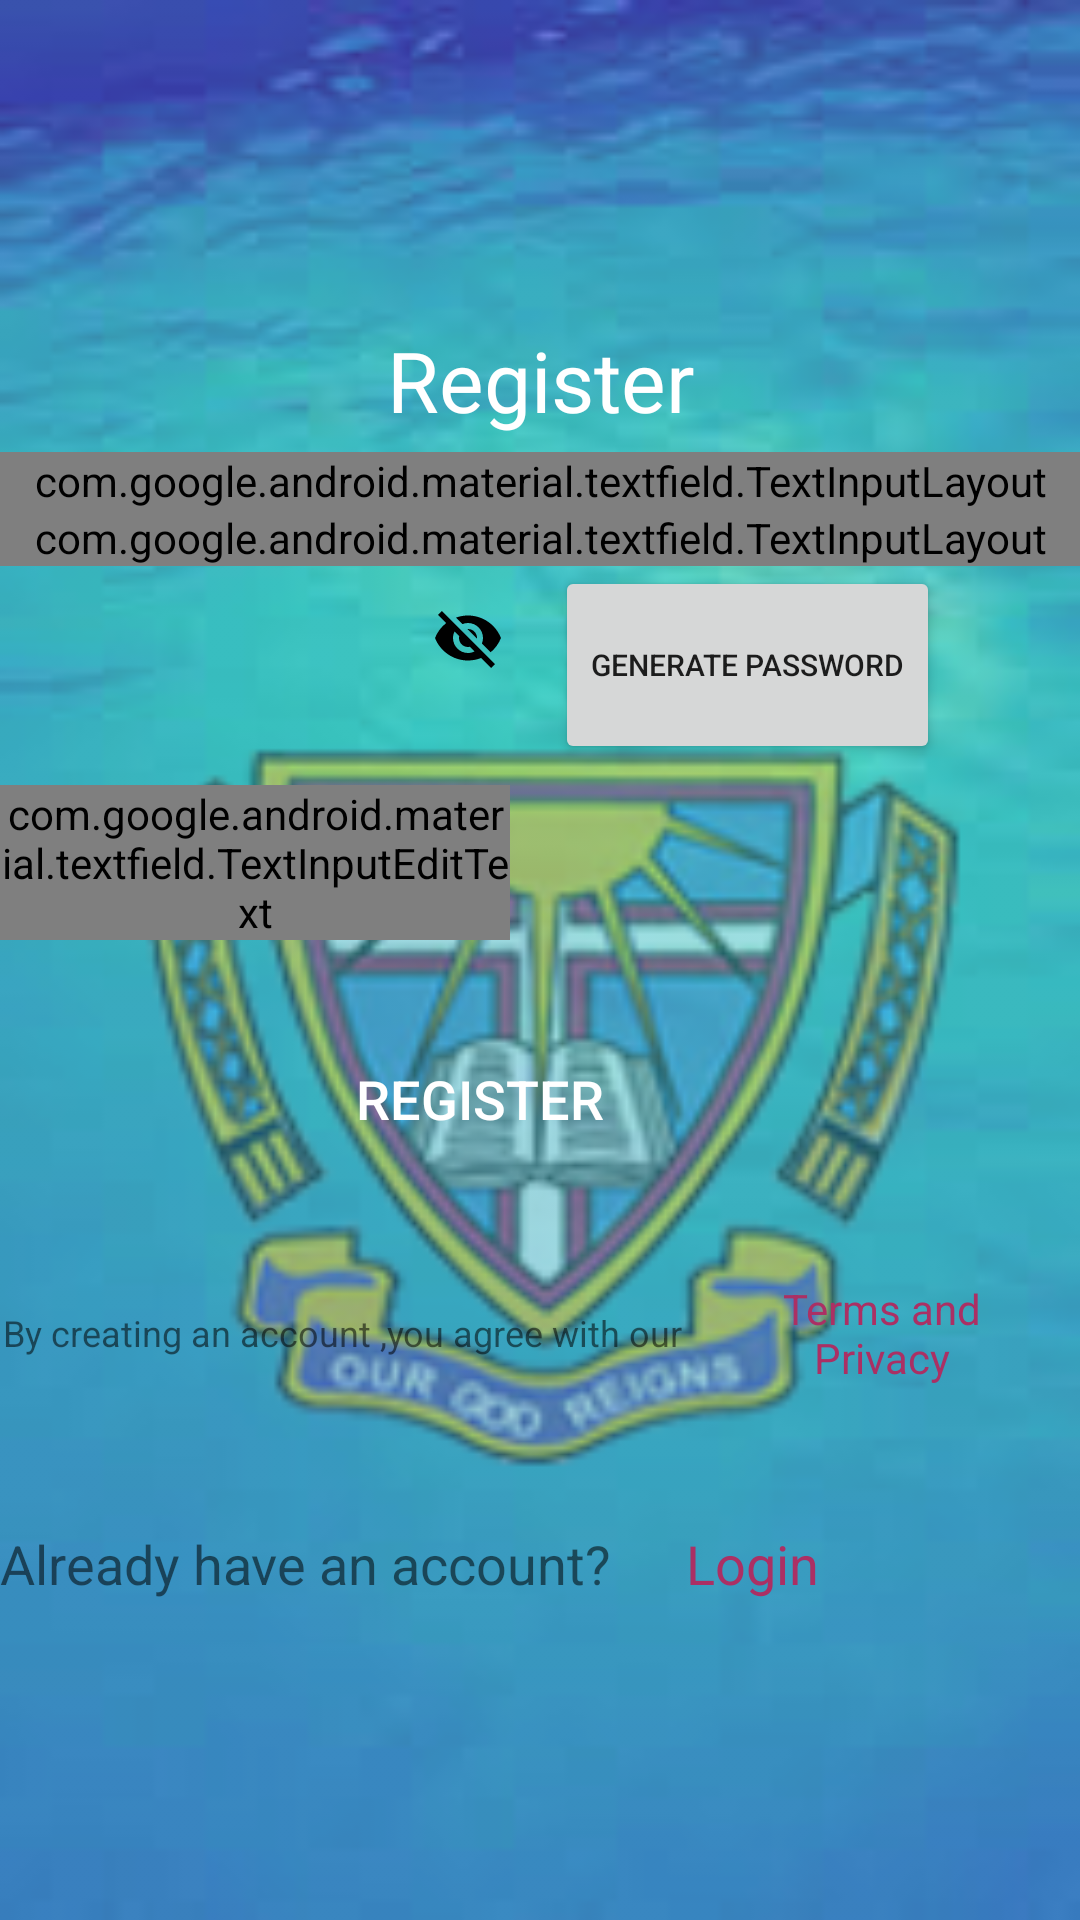

Android layout source for this screen:
<!-- AndroidManifest.xml: application theme AppTheme -->
<!-- res/layout/register.xml -->
<LinearLayout xmlns:android="http://schemas.android.com/apk/res/android"
    xmlns:app="http://schemas.android.com/apk/res-auto"
    xmlns:tools="http://schemas.android.com/tools"
    android:layout_width="match_parent"
    android:layout_height="match_parent"
    android:gravity="center"
    android:layout_gravity="center"
    android:layout_marginLeft="8dp"
    android:layout_marginRight="8dp"
    android:orientation="vertical"
    android:background="@drawable/bsuu12212"
    tools:context=".Register">
 <TextView
    android:layout_width="match_parent"
    android:layout_height="wrap_content"
     android:textColor="#fff"
     android:textAlignment="center"
     android:textSize="28sp"
     android:layout_gravity="center"
     style="@style/Widget.MaterialComponents.Button.TextButton"
    android:text="Register"/>
    <com.google.android.material.textfield.TextInputLayout
        android:layout_height="wrap_content"
        android:layout_width="match_parent"
        style="@style/Widget.MaterialComponents.TextInputLayout.OutlinedBox"
        android:id="@+id/textInputLayout">

        <com.google.android.material.textfield.TextInputEditText
            android:id="@+id/reg_user_name"
            android:layout_width="match_parent"
            android:layout_height="wrap_content"
            android:layout_marginTop="50dp"
            android:hint="Enter Your Name"
            android:inputType="text"
            android:textSize="25dp" />
    </com.google.android.material.textfield.TextInputLayout>

    <com.google.android.material.textfield.TextInputLayout
        android:layout_height="wrap_content"
        android:layout_width="match_parent"
        style="@style/Widget.MaterialComponents.TextInputLayout.OutlinedBox"
        android:id="@+id/textInputLayout1">
        <com.google.android.material.textfield.TextInputEditText
            android:layout_height="wrap_content"
            android:layout_width="match_parent"
            android:hint="Enter Email"
            android:textColor="#fff"
            android:id="@+id/reg_email"
            android:textSize="25dp"
            android:layout_marginTop="25dp"
            android:inputType="textEmailAddress"
            />
    </com.google.android.material.textfield.TextInputLayout>

    <LinearLayout
        android:layout_width="match_parent"
        android:layout_height="wrap_content"
        android:orientation="horizontal">
        <com.google.android.material.textfield.TextInputLayout
            android:layout_height="wrap_content"
            android:layout_width="180dp"
            app:passwordToggleEnabled="true"

            app:passwordToggleTint="#000"
            android:id="@+id/textInputLayout2">

            <com.google.android.material.textfield.TextInputEditText
                android:layout_height="wrap_content"
                android:layout_width="170dp"
                android:hint="Password"
                android:layout_marginTop="25dp"
                android:textSize="23dp"
                android:id="@+id/password"
                android:background="@color/colorPrimary"
                style="@style/Widget.MaterialComponents.TextInputLayout.OutlinedBox"
                android:inputType="textPassword"/>
        </com.google.android.material.textfield.TextInputLayout>
        <Button
            android:layout_width="wrap_content"
            android:id="@+id/btn_generate"
            android:layout_marginStart="5dp"
            android:height="66dp"
            android:textSize="10sp"
            android:layout_height="wrap_content"
            android:text="Generate Password"
            tools:ignore="SmallSp" />
    </LinearLayout>
    <LinearLayout
        android:layout_width="match_parent"
        android:layout_height="wrap_content"
        android:gravity="center"
        android:orientation="vertical"
        android:layout_marginTop="20dp">
        <Button
            android:layout_width="match_parent"
            android:layout_height="66dp"
            android:text="Register"
            android:id="@+id/register_user"
            android:onClick="register"
            android:background="@drawable/button_bg"
            android:textSize="18sp"
            android:layout_marginLeft="30dp"
            android:layout_marginRight="50dp"
            android:textColor="#fff"
            android:gravity="center"/>

        <LinearLayout
            android:layout_width="match_parent"
            android:layout_height="wrap_content"
            android:orientation="horizontal"
            android:padding="1dp"
            android:gravity="center"
            android:layout_marginTop="20dp">
        <TextView
            android:layout_width="wrap_content"
            android:layout_height="wrap_content"
            android:textSize="12sp"
            android:text="By creating an account ,you agree with our"/>
            <Button
                android:layout_width="wrap_content"
                android:layout_height="wrap_content"
                android:text="@string/privacy"
                style="@style/Widget.MaterialComponents.Button.TextButton"
                android:textAllCaps="false"
                android:textSize="14sp"
                android:layout_marginLeft="1dp"
                tools:ignore="HardcodedText" />
        </LinearLayout>
    </LinearLayout>

<LinearLayout
    android:layout_width="match_parent"
    android:layout_height="wrap_content"
    android:layout_gravity="bottom"
    android:orientation="horizontal">
    <TextView
        style="italic"
        android:layout_width="wrap_content"
        android:layout_height="wrap_content"
        android:layout_marginTop="20dp"
        android:gravity="bottom|center"
        android:text="Already have an account?"
        android:textSize="18sp" />
    <Button
        android:layout_width="wrap_content"
        android:layout_height="wrap_content"
        android:text="Login"
        android:onClick="back_to_login"
        style="@style/Widget.MaterialComponents.Button.TextButton"
        android:textAllCaps="false"
        android:textSize="18sp"
        android:layout_marginLeft="3dp"
        android:layout_marginTop="20dp"
        android:gravity="bottom|center"
        tools:ignore="HardcodedText" />
</LinearLayout>
    <ProgressBar
        android:id="@+id/progressBar"
        android:layout_width="wrap_content"
        android:layout_height="wrap_content"
        android:layout_centerInParent="true"
        android:visibility="gone" />
</LinearLayout>
<!-- resources referenced by this layout -->
<resources>
  <color name="colorPrimary">#AB3064</color>
  <!-- drawable bsuu12212: png bitmap (drawable-v24, 65783 bytes) -->
  <string name="privacy">Terms and Privacy</string>
  <style name="AppTheme" parent="Theme.AppCompat.Light.DarkActionBar">
          
          <item name="colorPrimary">@color/colorPrimary</item>
          <item name="colorPrimaryDark">@color/colorPrimaryDark</item>
          <item name="colorAccent">@color/colorAccent</item>
      </style>
  <color name="colorPrimaryDark">#AB3064</color>
  <color name="colorAccent">#AB3064</color>
</resources>
